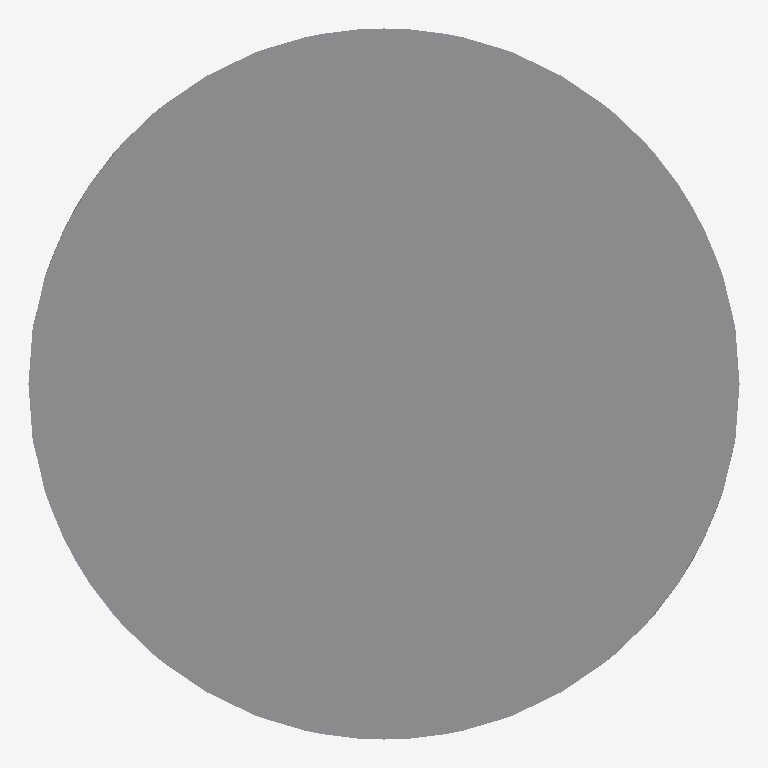
Plan cut of the same IFC building model at storey 'Port De Barcelona' (level 0.00 m, cut at 1.40 m), seen from above with north up, elements coloured by IFC class: 1 other element (light grey). No cut surface shows.
Extent 0.780 m × 0.780 m × 0.965 m (x, y, z). Storeys (1): Port De Barcelona at 0.00 m. Elements (1): 1 IfcFurnishingElement.

HEADER;
FILE_DESCRIPTION(('ViewDefinition [CoordinationView_V2.0]'),'2;1');
FILE_NAME('','',(''),(''),'','','');
FILE_SCHEMA(('IFC2X3'));
ENDSEC;
DATA;
#105=IFCPROJECT('34UKVHeH5CHvrwyycS_2aZ',$,'Port De Barcelona',$,$,'Port De Barcelona','Port De Barcelona',(#97),#92);
#130=IFCSITE('34UKVHeH5CHvrwyycS_2aX',$,'Default',$,$,#127,$,$,.ELEMENT.,(42,21,31,181945),(-71,-3,-24,-263305),0.0,$,$);
#115=IFCBUILDING('34UKVHeH5CHvrwyycS_2aY',$,'Port De Barcelona',$,$,#32,$,'Port De Barcelona',.ELEMENT.,$,$,$);
#124=IFCBUILDINGSTOREY('34UKVHeH5CHvrwyybZ1_NS',$,'Port De Barcelona',$,'Level:8mm Head',#122,$,'Port De Barcelona',.ELEMENT.,0.0);
#768=IFCFURNISHINGELEMENT('1heforO1nEs9nlFFOXDzWP',$,'APBCN-URB-MOB-Pilono_Cara_Inclinada_Acero:Tipo1:252663',$,'APBCN-URB-MOB-Pilono_Cara_Inclinada_Acero:Tipo1',#766,#761,'252663');
ENDSEC;
